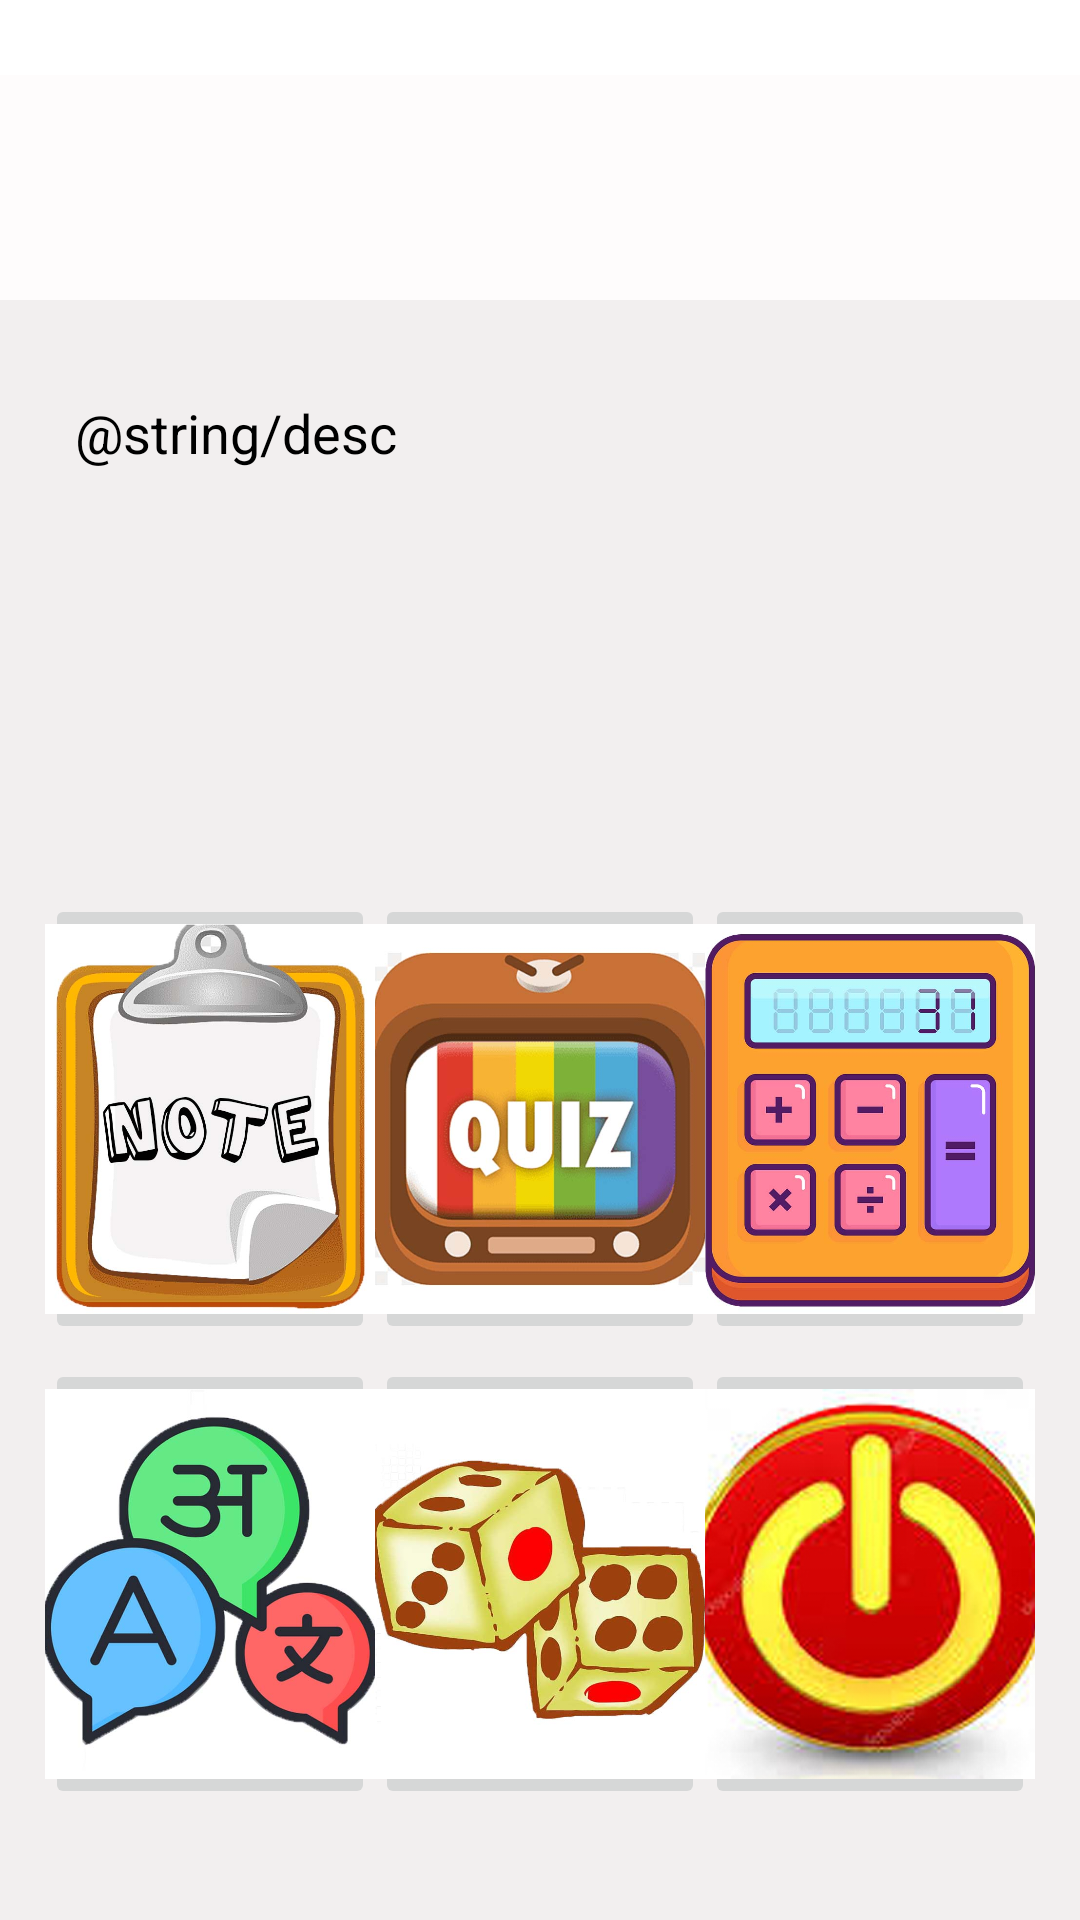

The Android layout XML behind this screen, and the referenced resources:
<!-- AndroidManifest.xml: application theme Theme.AS1 -->
<!-- res/layout/activity_dashboard.xml -->
<?xml version="1.0" encoding="utf-8"?>
<androidx.constraintlayout.widget.ConstraintLayout xmlns:android="http://schemas.android.com/apk/res/android"
    xmlns:app="http://schemas.android.com/apk/res-auto"
    xmlns:tools="http://schemas.android.com/tools"
    android:id="@+id/mainlayout"
    android:layout_width="match_parent"
    android:layout_height="match_parent"
    tools:context=".Dashboard">

    <TextView
        android:id="@+id/welcomeview"
        android:layout_width="391dp"
        android:layout_height="75dp"
        android:layout_marginTop="25dp"
        android:background="#FEFCFC"
        android:gravity="bottom"
        android:paddingLeft="25dp"
        android:paddingRight="25dp"
        android:textColor="#2E3AC9"
        android:textSize="24sp"
        android:visibility="visible"
        app:layout_constraintEnd_toEndOf="parent"
        app:layout_constraintHorizontal_bias="0.0"
        app:layout_constraintStart_toStartOf="parent"
        app:layout_constraintTop_toTopOf="parent" />

    <androidx.constraintlayout.widget.ConstraintLayout
        android:id="@+id/constraintLayout"
        android:layout_width="match_parent"
        android:layout_height="793dp"
        android:background="#D7D1D1"
        android:backgroundTint="#F2EFEF"
        app:layout_constraintEnd_toEndOf="parent"
        app:layout_constraintStart_toStartOf="parent"
        app:layout_constraintTop_toBottomOf="@+id/welcomeview">

        <TextView
            android:id="@+id/textView2"
            android:layout_width="match_parent"
            android:layout_height="141dp"
            android:layout_marginTop="32dp"
            android:paddingLeft="25dp"
            android:paddingRight="25dp"
            android:text="@string/desc"
            android:textColor="#000000"
            android:textSize="18sp"
            app:layout_constraintEnd_toEndOf="parent"
            app:layout_constraintHorizontal_bias="0.0"
            app:layout_constraintStart_toStartOf="parent"
            app:layout_constraintTop_toTopOf="parent" />

        <LinearLayout
            android:id="@+id/linearLayout"
            android:layout_width="wrap_content"
            android:layout_height="wrap_content"
            android:layout_marginTop="25dp"
            android:orientation="horizontal"
            android:paddingLeft="15dp"
            android:paddingRight="15dp"
            app:layout_constraintEnd_toEndOf="parent"
            app:layout_constraintStart_toStartOf="parent"
            app:layout_constraintTop_toBottomOf="@+id/textView2">

            <ImageButton
                android:id="@+id/imageNotes"
                style="@style/Widget.AppCompat.ImageButton"
                android:layout_width="150dp"
                android:layout_height="150dp"
                android:layout_weight="2"
                android:contentDescription="notes"
                android:scaleType="centerCrop"
                app:srcCompat="@drawable/note"
                tools:srcCompat="@drawable/note" />

            <ImageButton
                android:id="@+id/imageQuiz"
                android:layout_width="150dp"
                android:layout_height="150dp"
                android:layout_weight="2"
                android:contentDescription="quiz"
                android:scaleType="centerCrop"
                app:srcCompat="@drawable/quiz"
                tools:srcCompat="@drawable/quiz" />

            <ImageButton
                android:id="@+id/imageCalc"
                android:layout_width="150dp"
                android:layout_height="150dp"
                android:layout_weight="2"
                android:contentDescription="calculator"
                android:scaleType="centerCrop"
                app:srcCompat="@drawable/calc"
                tools:srcCompat="@drawable/calc" />
        </LinearLayout>

        <LinearLayout
            android:layout_width="match_parent"
            android:layout_height="wrap_content"
            android:layout_marginTop="5dp"
            android:orientation="horizontal"
            android:paddingLeft="15dp"
            android:paddingRight="15dp"
            app:layout_constraintEnd_toEndOf="parent"
            app:layout_constraintStart_toStartOf="parent"
            app:layout_constraintTop_toBottomOf="@+id/linearLayout">

            <ImageButton
                android:id="@+id/imageLanguage"
                android:layout_width="150dp"
                android:layout_height="150dp"
                android:layout_weight="1"
                android:contentDescription="language"
                android:scaleType="centerCrop"
                app:srcCompat="@drawable/language"
                tools:srcCompat="@drawable/language" />

            <ImageButton
                android:id="@+id/imageDice"
                android:layout_width="150dp"
                android:layout_height="150dp"
                android:layout_weight="1"
                android:contentDescription="dice"
                android:scaleType="centerCrop"
                android:src="@drawable/dice"
                tools:srcCompat="@drawable/dice" />

            <ImageButton
                android:id="@+id/imageLogout"
                android:layout_width="150dp"
                android:layout_height="150dp"
                android:layout_weight="1"
                android:contentDescription="logout"
                android:scaleType="centerCrop"
                app:srcCompat="@drawable/logouts"
                tools:srcCompat="@drawable/logouts" />
        </LinearLayout>

    </androidx.constraintlayout.widget.ConstraintLayout>

</androidx.constraintlayout.widget.ConstraintLayout>
<!-- resources referenced by this layout -->
<resources>
  <!-- drawable calc: jpg bitmap (drawable-v24, 83278 bytes) -->
  <!-- drawable dice: jpg bitmap (drawable-v24, 62686 bytes) -->
  <!-- drawable language: jpg bitmap (drawable-v24, 60930 bytes) -->
  <!-- drawable logouts: jpg bitmap (drawable, 82062 bytes) -->
  <!-- drawable note: jpg bitmap (drawable-v24, 80589 bytes) -->
  <!-- drawable quiz: jpg bitmap (drawable-v24, 61305 bytes) -->
  <style name="Theme.AS1" parent="Theme.MaterialComponents.DayNight.DarkActionBar">
          
          <item name="colorPrimary">@color/purple_500</item>
          <item name="colorPrimaryVariant">@color/purple_700</item>
          <item name="colorOnPrimary">@color/white</item>
          
          <item name="colorSecondary">@color/teal_200</item>
          <item name="colorSecondaryVariant">@color/teal_700</item>
          <item name="colorOnSecondary">@color/black</item>
          
          <item name="android:statusBarColor">?attr/colorPrimaryVariant</item>
          
      </style>
  <!-- not gathered from this repository: default colours our renderer supplied (Android Studio template values) -->
  <color name="purple_500">#FF6200EE</color>
  <color name="purple_700">#FF3700B3</color>
  <color name="teal_200">#FF03DAC5</color>
  <color name="teal_700">#FF018786</color>
  <color name="black">#FF000000</color>
  <color name="white">#FFFFFFFF</color>
</resources>
